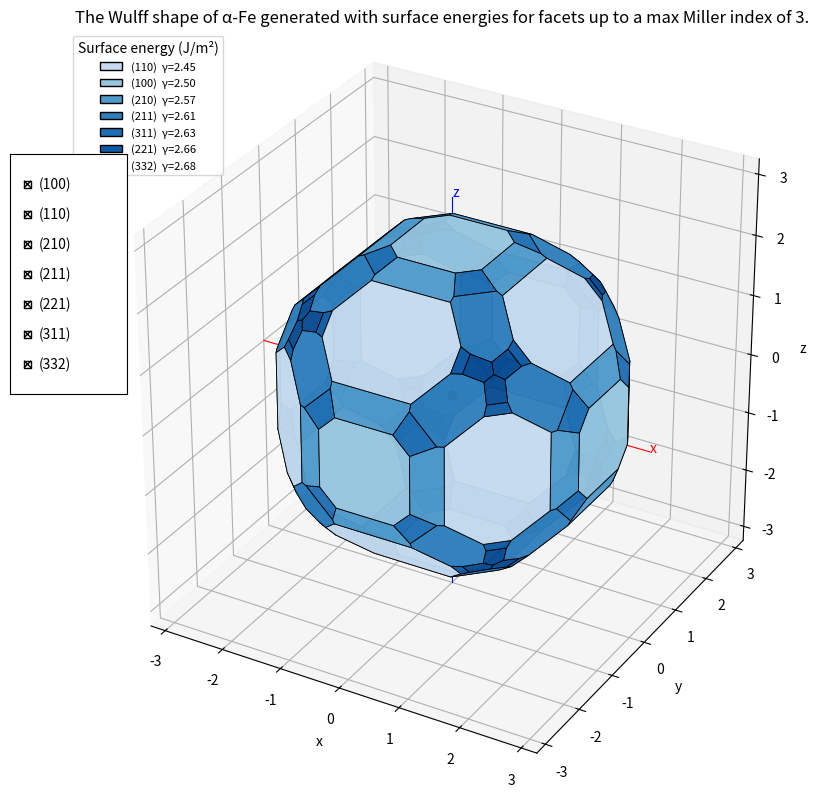
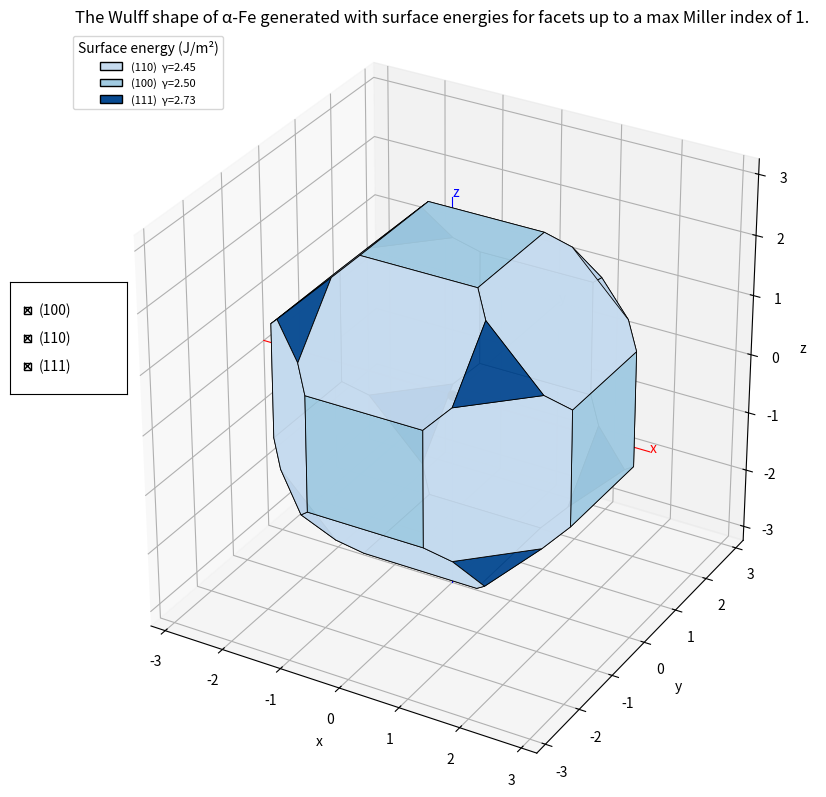

The matplotlib source for these figures, in order:
"""
wulff_simulator.py
==================

Simulatore da zero della costruzione di Wulff (fasi 1-8), in un unico
script autosufficiente, organizzato per sezioni corrispondenti alle
fasi del progetto:

  1. rappresentazione delle famiglie di piani (Miller)
  2. conversione Miller -> vettore normale
  3. normalizzazione delle normali
  4. associazione dell'energia superficiale
  5. costruzione delle equazioni dei piani
  6. intersezione dei semispazi (via dualita' polare)
  7. costruzione delle facce del poliedro
  8. visualizzazione 3D interattiva (matplotlib)

Nessuna libreria usata implementa direttamente la costruzione di
Wulff: scipy.spatial.ConvexHull e' impiegato SOLO come motore
numerico generico di geometria computazionale (inviluppo convesso di
punti), mentre la trasformazione fisica/geometrica che da' senso al
risultato (dualita' polare, assegnazione delle facce, energie
superficiali) e' scritta esplicitamente in questo file.

Uso rapido:
    python3 wulff_simulator.py

Dipendenze:
    numpy, scipy, matplotlib
"""

import itertools
from dataclasses import dataclass
from collections import defaultdict

import numpy as np
from scipy.spatial import ConvexHull

import matplotlib.pyplot as plt
from mpl_toolkits.mplot3d.art3d import Poly3DCollection
from matplotlib.widgets import CheckButtons


# =======================================================================
# FASE 1: rappresentazione delle famiglie di piani (indici di Miller)
# =======================================================================

@dataclass(frozen=True)
class MillerFamily:
    """
    Una famiglia di piani cristallografici (hkl) con la sua energia
    superficiale gamma_hkl associata.

    hkl   : tuple(int, int, int)  -- indici di Miller di un rappresentante
    gamma : float                  -- energia superficiale (unita' arbitrarie)
    label : str                    -- etichetta leggibile, es. "(111)"
    """
    hkl: tuple
    gamma: float
    label: str = None

    def __post_init__(self):
        if self.label is None:
            auto_label = "(" + "".join(
                str(i) if i >= 0 else f"-{abs(i)}" for i in self.hkl
            ) + ")"
            object.__setattr__(self, "label", auto_label)


# =======================================================================
# FASE 2-3: Miller -> vettore normale -> normalizzazione
# =======================================================================

def reciprocal_lattice_vectors(lattice_matrix: np.ndarray) -> np.ndarray:
    """
    Vettori di base del reticolo reciproco b_i (b_i . a_j = 2*pi*delta_ij)
    a partire dalla matrice del reticolo diretto (righe = a1, a2, a3).

    Necessario in generale (non solo nel caso cubico) perche' la
    normale fisica al piano (hkl) e' il vettore del reticolo reciproco
    G_hkl = h*b1 + k*b2 + l*b3, non semplicemente (h, k, l) in
    coordinate cartesiane, tranne nel caso cubico dove le due cose
    coincidono a meno di un fattore di scala.
    """
    a1, a2, a3 = lattice_matrix
    volume = np.dot(a1, np.cross(a2, a3))
    if np.isclose(volume, 0.0):
        raise ValueError("Volume di cella nullo: vettori di reticolo degeneri.")
    b1 = 2 * np.pi * np.cross(a2, a3) / volume
    b2 = 2 * np.pi * np.cross(a3, a1) / volume
    b3 = 2 * np.pi * np.cross(a1, a2) / volume
    return np.array([b1, b2, b3])


def cubic_lattice(a: float = 1.0) -> np.ndarray:
    """Matrice di reticolo per un cristallo cubico di parametro 'a'."""
    return a * np.eye(3)


def miller_to_normal(hkl, lattice_matrix: np.ndarray = None) -> np.ndarray:
    """
    Converte (h,k,l) nel vettore normale cartesiano (non normalizzato).
    Se lattice_matrix e' None, si assume reticolo cubico (n // (h,k,l)).
    """
    h, k, l = hkl
    if h == 0 and k == 0 and l == 0:
        raise ValueError("(0,0,0) non e' un piano cristallografico valido.")
    if lattice_matrix is None:
        return np.array([h, k, l], dtype=float)
    b1, b2, b3 = reciprocal_lattice_vectors(lattice_matrix)
    return h * b1 + k * b2 + l * b3


def normalize(v: np.ndarray) -> np.ndarray:
    """
    Normalizza un vettore a modulo 1. Essenziale: nell'equazione del
    piano n . x = k*gamma la distanza con segno dall'origine vale
    k*gamma SOLO SE ||n|| = 1, altrimenti la geometria risulta distorta.
    """
    norm = np.linalg.norm(v)
    if np.isclose(norm, 0.0):
        raise ValueError("Impossibile normalizzare un vettore nullo.")
    return v / norm


def get_unit_normal(hkl, lattice_matrix: np.ndarray = None) -> np.ndarray:
    """Miller -> normale unitaria, in un solo passo."""
    return normalize(miller_to_normal(hkl, lattice_matrix))


# =======================================================================
# Espansione per simmetria cubica (necessaria per chiudere il poliedro:
# una "famiglia" cristallografica comprende tutte le facce equivalenti
# per simmetria, che condividono la stessa gamma)
# =======================================================================

def expand_cubic_family(hkl):
    """
    Espande (h,k,l) in tutti gli indici equivalenti per simmetria
    cubica O_h: tutte le permutazioni e tutti i cambi di segno.
    Esempi: (100) -> 6 direzioni, (110) -> 12, (111) -> 8.
    """
    h, k, l = hkl
    variants = set()
    for perm in itertools.permutations((h, k, l)):
        for signs in itertools.product([1, -1], repeat=3):
            variant = tuple(s * p if p != 0 else 0 for s, p in zip(signs, perm))
            variants.add(variant)
    return sorted(variants)


# =======================================================================
# FASE 4-5: energia superficiale -> equazione dei piani
# =======================================================================

def build_planes(families, k: float = 1.0, lattice_matrix: np.ndarray = None,
                  expand_symmetry: bool = True):
    """
    Costruisce, per ogni famiglia, l'equazione del piano di Wulff
    n_hat . x = d con d = k * gamma. Se expand_symmetry=True (default),
    ogni famiglia viene prima espansa in tutti i piani equivalenti per
    simmetria cubica (stessa gamma condivisa).

    Ritorna
    -------
    normals : ndarray (N, 3)
    offsets : ndarray (N,)
    source_family : list[MillerFamily]  -- famiglia genitrice per ciascuna normale
    """
    normals, offsets, source_family = [], [], []

    for fam in families:
        if fam.gamma <= 0:
            raise ValueError(
                f"gamma deve essere positivo (famiglia {fam.label}, gamma={fam.gamma}): "
                f"un'energia superficiale <=0 rompe l'ipotesi che l'origine sia "
                f"interna al poliedro."
            )
        hkl_list = expand_cubic_family(fam.hkl) if expand_symmetry else [fam.hkl]
        for hkl in hkl_list:
            normals.append(get_unit_normal(hkl, lattice_matrix))
            offsets.append(k * fam.gamma)
            source_family.append(fam)

    return np.array(normals), np.array(offsets), source_family


# =======================================================================
# FASE 6: intersezione dei semispazi via dualita' polare
# =======================================================================

def halfspace_intersection_polar(normals: np.ndarray, offsets: np.ndarray,
                                  tol: float = 1e-9):
    """
    Calcola i vertici dell'intersezione dei semispazi n_i.x <= d_i
    (d_i > 0) usando la dualita' polare:

        q_i = n_i / d_i               (punti duali)
        P*  = conv{q_i}                (inviluppo convesso, via Qhull)

    I VERTICI del poliedro originale P corrispondono biunivocamente
    alle FACCE di P*: se una faccia di P* giace sul piano A.y + b = 0
    (forma normalizzata restituita da Qhull), il vertice corrispondente
    di P e' v = A / (-b).

    scipy.spatial.ConvexHull e' usato solo come motore geometrico
    generico (calcolo dell'inviluppo convesso di punti); la
    trasformazione duale che da' significato fisico e' esplicita qui.
    """
    if np.any(offsets <= 0):
        raise ValueError("Tutti gli offset d_i devono essere positivi.")

    dual_points = normals / offsets[:, None]
    hull = ConvexHull(dual_points)

    vertices = []
    for eq in hull.equations:
        A, b = eq[:3], eq[3]
        if np.isclose(b, 0.0, atol=tol):
            continue  # faccia duale degenere (vertice all'infinito)
        vertices.append(A / (-b))

    return np.array(vertices)


# =======================================================================
# FASE 7: costruzione delle facce (raggruppamento + ordinamento)
# =======================================================================

def _order_face_vertices(face_vertices: np.ndarray, n_hat: np.ndarray) -> np.ndarray:
    """
    Ordina i vertici di una faccia planare in senso antiorario (visto
    dal lato verso cui punta n_hat), per poter disegnare un poligono
    corretto e non una nuvola di punti.
    """
    centroid = face_vertices.mean(axis=0)
    arbitrary = np.array([1.0, 0.0, 0.0])
    if np.allclose(np.abs(n_hat), arbitrary, atol=1e-6):
        arbitrary = np.array([0.0, 1.0, 0.0])
    u = np.cross(n_hat, arbitrary)
    u /= np.linalg.norm(u)
    w = np.cross(n_hat, u)

    rel = face_vertices - centroid
    angles = np.arctan2(rel @ w, rel @ u)
    return face_vertices[np.argsort(angles)]


def assign_faces(vertices, normals, offsets, source_family, tol: float = 1e-6):
    """
    Raggruppa i vertici per faccia: v appartiene alla faccia i se
    n_hat_i . v ~= d_i. Scarta le famiglie che non sopravvivono nel
    poliedro finale (< 3 vertici sul piano): e' un risultato fisico
    corretto (energia superficiale troppo alta rispetto alle altre),
    non un errore.

    Ritorna
    -------
    faces        : list[ndarray]        -- vertici ordinati per faccia
    face_family  : list[MillerFamily]   -- famiglia genitrice di ciascuna faccia
    face_normal  : list[ndarray]        -- normale unitaria di ciascuna faccia
    face_offset  : list[float]          -- offset d_i di ciascuna faccia
    """
    faces, face_family, face_normal, face_offset = [], [], [], []

    for i, (n_hat, d) in enumerate(zip(normals, offsets)):
        residual = vertices @ n_hat - d
        pts = vertices[np.abs(residual) < tol]
        if pts.shape[0] < 3:
            continue
        faces.append(_order_face_vertices(pts, n_hat))
        face_family.append(source_family[i])
        face_normal.append(n_hat)
        face_offset.append(d)

    return faces, face_family, face_normal, face_offset


def build_wulff_polyhedron(families, k: float = 1.0, lattice_matrix: np.ndarray = None,
                            expand_symmetry: bool = True):
    """
    Esegue in sequenza le fasi 4-7.

    Ritorna un dict con: vertices, faces, face_family, face_normal,
    face_offset, normals, offsets (questi ultimi due sono TUTTI i
    piani generati, anche quelli che non sopravvivono nel poliedro
    finale).
    """
    normals, offsets, source_family = build_planes(
        families, k=k, lattice_matrix=lattice_matrix, expand_symmetry=expand_symmetry
    )
    vertices = halfspace_intersection_polar(normals, offsets)
    faces, face_family, face_normal, face_offset = assign_faces(
        vertices, normals, offsets, source_family
    )

    return {
        "vertices": vertices,
        "faces": faces,
        "face_family": face_family,
        "face_normal": face_normal,
        "face_offset": face_offset,
        "normals": normals,
        "offsets": offsets,
    }


# =======================================================================
# FASE 8: visualizzazione 3D
# =======================================================================

def _assign_colors(label_to_gamma, cmap_name="Blues"):
    """
    Assegna a ciascuna famiglia un colore lungo una colormap sequenziale
    (chiaro -> scuro al crescere di gamma), invece di un colore
    categorico arbitrario.

    Perche' una colormap sequenziale e non "tab10": qui il colore deve
    veicolare un'informazione ORDINATA (l'energia superficiale), non
    solo distinguere categorie senza relazione d'ordine tra loro.
    Gamma piu' bassa (faccia piu' stabile, tipicamente piu' estesa nel
    poliedro) -> colore piu' chiaro; gamma piu' alta -> colore piu' scuro.

    Parametri
    ---------
    label_to_gamma : dict[str, float]
        Mappa etichetta di famiglia -> valore di gamma.
    cmap_name : str
        Nome di una colormap sequenziale di matplotlib
        (es. "Blues", "Greys", "OrRd", "viridis" e' invece percettiva
        ma non monocromatica chiaro->scuro in senso stretto).

    Ritorna
    -------
    dict[str, tuple] : etichetta -> colore RGBA
    """
    labels = list(label_to_gamma.keys())
    gammas = np.array([label_to_gamma[lab] for lab in labels])

    gmin, gmax = gammas.min(), gammas.max()
    cmap = plt.get_cmap(cmap_name)

    colors = {}
    for lab, g in zip(labels, gammas):
        if np.isclose(gmax, gmin):
            # Tutte le famiglie hanno la stessa gamma (es. caso isotropo):
            # niente da graduare, uso un valore medio fisso della colormap.
            t = 0.6
        else:
            t_norm = (g - gmin) / (gmax - gmin)          # 0 (min) .. 1 (max)
            t = 0.25 + 0.65 * t_norm                       # evita estremi troppo
                                                            # chiari/scuri (bianco/nero)
        colors[lab] = cmap(t)

    return colors


def plot_wulff_shape(result, show_normals=True, show_center=True,
                      show_reference_sphere=False, sphere_radius=None,
                      color_map="Blues", title="Poliedro di Wulff"):
    """
    Visualizza il poliedro di Wulff in 3D con matplotlib.

    Caratteristiche:
      - rotazione libera (finestra matplotlib interattiva)
      - assi cartesiani disegnati esplicitamente attraverso l'origine
      - griglia attiva
      - stessa scala sui tre assi (calcolata manualmente)
      - colore delle facce per famiglia cristallografica
      - normali alle facce disegnate come frecce
      - punto centrale del cristallo (opzionale)
      - sfera di riferimento per il confronto col caso isotropo (opzionale)
      - checkbox per mostrare/nascondere singole famiglie di facce

    Parametri
    ---------
    result : dict
        Output di build_wulff_polyhedron().
    show_normals, show_center, show_reference_sphere : bool
    sphere_radius : float, opzionale
        Raggio della sfera di riferimento; se None, si usa la media
        degli offset (k*gamma) delle facce presenti nel poliedro.
    color_map : str
        Nome di una colormap sequenziale matplotlib usata per colorare
        le facce dal piu' chiaro (gamma minima) al piu' scuro (gamma
        massima). Default "Blues"; altre opzioni sensate: "Greys",
        "OrRd", "Purples", "Greens".
    """
    faces = result["faces"]
    face_family = result["face_family"]
    face_normal = result["face_normal"]
    face_offset = result["face_offset"]
    vertices = result["vertices"]

    labels = [fam.label for fam in face_family]
    label_to_gamma = {fam.label: fam.gamma for fam in face_family}
    colors = _assign_colors(label_to_gamma, cmap_name=color_map)

    fig = plt.figure(figsize=(9, 8))
    ax = fig.add_subplot(111, projection="3d")

    # --- facce, raggruppate per famiglia per il toggle interattivo ---
    family_artists = defaultdict(list)

    for face, fam, n_hat, d in zip(faces, face_family, face_normal, face_offset):
        color = colors[fam.label]
        poly = Poly3DCollection([face], facecolor=color, edgecolor="k",
                                 linewidths=0.6, alpha=0.95)
        ax.add_collection3d(poly)
        family_artists[fam.label].append(poly)

        if show_normals:
            centroid = face.mean(axis=0)
            arrow = ax.quiver(centroid[0], centroid[1], centroid[2],
                               n_hat[0], n_hat[1], n_hat[2],
                               length=0.35 * d, color=color, linewidth=1.5,
                               arrow_length_ratio=0.3)
            family_artists[fam.label].append(arrow)

    # --- punto centrale del cristallo ---
    if show_center:
        center_pt = ax.scatter([0], [0], [0], color="black", s=40,
                                label="Centro del cristallo", depthshade=False)

    # --- sfera di riferimento (limite isotropo) ---
    if show_reference_sphere:
        r = sphere_radius if sphere_radius is not None else np.mean(face_offset)
        u = np.linspace(0, 2 * np.pi, 40)
        v = np.linspace(0, np.pi, 20)
        xs = r * np.outer(np.cos(u), np.sin(v))
        ys = r * np.outer(np.sin(u), np.sin(v))
        zs = r * np.outer(np.ones_like(u), np.cos(v))
        ax.plot_wireframe(xs, ys, zs, color="gray", linewidth=0.3, alpha=0.4)

    # --- scala isotropa: stesso range su x, y, z ---
    max_range = np.abs(vertices).max() * 1.3
    ax.set_xlim(-max_range, max_range)
    ax.set_ylim(-max_range, max_range)
    ax.set_zlim(-max_range, max_range)
    try:
        ax.set_box_aspect((1, 1, 1))  # richiede matplotlib >= 3.3
    except AttributeError:
        pass

    # --- assi cartesiani espliciti attraverso l'origine ---
    axis_len = max_range
    ax.plot([-axis_len, axis_len], [0, 0], [0, 0], color="red", linewidth=0.8)
    ax.plot([0, 0], [-axis_len, axis_len], [0, 0], color="green", linewidth=0.8)
    ax.plot([0, 0], [0, 0], [-axis_len, axis_len], color="blue", linewidth=0.8)
    ax.text(axis_len, 0, 0, "x", color="red")
    ax.text(0, axis_len, 0, "y", color="green")
    ax.text(0, 0, axis_len, "z", color="blue")

    ax.set_xlabel("x")
    ax.set_ylabel("y")
    ax.set_zlabel("z")
    ax.set_title(title)
    ax.grid(True)

    # --- legenda per famiglia (un patch per etichetta), con gamma mostrata ---
    from matplotlib.patches import Patch

    # Recupero il valore di gamma associato a ciascuna etichetta di famiglia
    # (tutte le facce con la stessa label condividono la stessa gamma, per
    # costruzione: e' la stessa famiglia cristallografica espansa per simmetria)
    label_to_gamma = {fam.label: fam.gamma for fam in face_family}

    legend_handles = [
        Patch(facecolor=colors[lab], edgecolor="k",
              label=f"{lab}  γ={label_to_gamma[lab]:.2f}")
        for lab in sorted(colors, key=lambda l: label_to_gamma[l])
    ]
    ax.legend(handles=legend_handles, loc="upper left", fontsize=8,
          title="Surface energy (J/m²)")

    # --- checkbox per mostrare/nascondere famiglie ---
    labels_sorted = sorted(family_artists.keys())
    check_ax = fig.add_axes([0.02, 0.5, 0.13, 0.04 * len(labels_sorted) + 0.02])
    check = CheckButtons(check_ax, labels_sorted, [True] * len(labels_sorted))

    def _toggle(label):
        for artist in family_artists[label]:
            artist.set_visible(not artist.get_visible())
        fig.canvas.draw_idle()

    check.on_clicked(_toggle)

    plt.tight_layout()
    return fig, ax, check  # 'check' va tenuto in vita: altrimenti i click non funzionano


# =======================================================================
# MAIN // VALORI PER IL FERRO; CON INDICI DI MILLER FINO A 3
# =======================================================================

if __name__ == "__main__":
    families = [
        MillerFamily(hkl=(1, 1, 0), gamma=2.45),
        MillerFamily(hkl=(1, 0, 0), gamma=2.50),
        MillerFamily(hkl=(2, 1, 0), gamma=2.57),
        MillerFamily(hkl=(2, 1, 1), gamma=2.61),
        MillerFamily(hkl=(3, 1, 1), gamma=2.63),
        MillerFamily(hkl=(2, 2, 1), gamma=2.66),
        MillerFamily(hkl=(3, 3, 2), gamma=2.68),
        MillerFamily(hkl=(1, 1, 1), gamma=2.73)


        
    ]
    result = build_wulff_polyhedron(families, k=1.0)

    print(f'INDICI DI MILLER FINO A 3 (famiglie cristallografiche considerate):')
    for fam in families:
        print(f'  {fam.hkl}: γ = {fam.gamma}')
    print(f"Piani totali (dopo espansione di simmetria): {len(result['normals'])}")
    print(f"Vertici del poliedro: {len(result['vertices'])}")
    print(f"Facce nel poliedro finale: {len(result['faces'])}")

    fig, ax, check = plot_wulff_shape(
        result,
        show_normals=False,
        show_center=True,
        show_reference_sphere=False,
        title="The Wulff shape of α-Fe generated with surface energies for facets up to a max Miller index of 3.",
    )

    plt.show()


# =======================================================================
# MAIN // VALORI PER IL FERRO; CON INDICI DI MILLER FINO A 1
# =======================================================================

if __name__ == "__main__":
    families = [
        MillerFamily(hkl=(1, 1, 0), gamma=2.45),
        MillerFamily(hkl=(1, 0, 0), gamma=2.50),
        MillerFamily(hkl=(1, 1, 1), gamma=2.73)
    ]
    result = build_wulff_polyhedron(families, k=1.0)

    print(f'INDICI DI MILLER FINO A 1 (famiglie cristallografiche considerate):')
    for fam in families:
        print(f'  {fam.hkl}: γ = {fam.gamma}')
    print(f"Piani totali (dopo espansione di simmetria): {len(result['normals'])}")
    print(f"Vertici del poliedro: {len(result['vertices'])}")
    print(f"Facce nel poliedro finale: {len(result['faces'])}")

    fig, ax, check = plot_wulff_shape(
        result,
        show_normals=False,
        show_center=True,
        show_reference_sphere=False,
        title="The Wulff shape of α-Fe generated with surface energies for facets up to a max Miller index of 1.",
    )

    plt.show()
